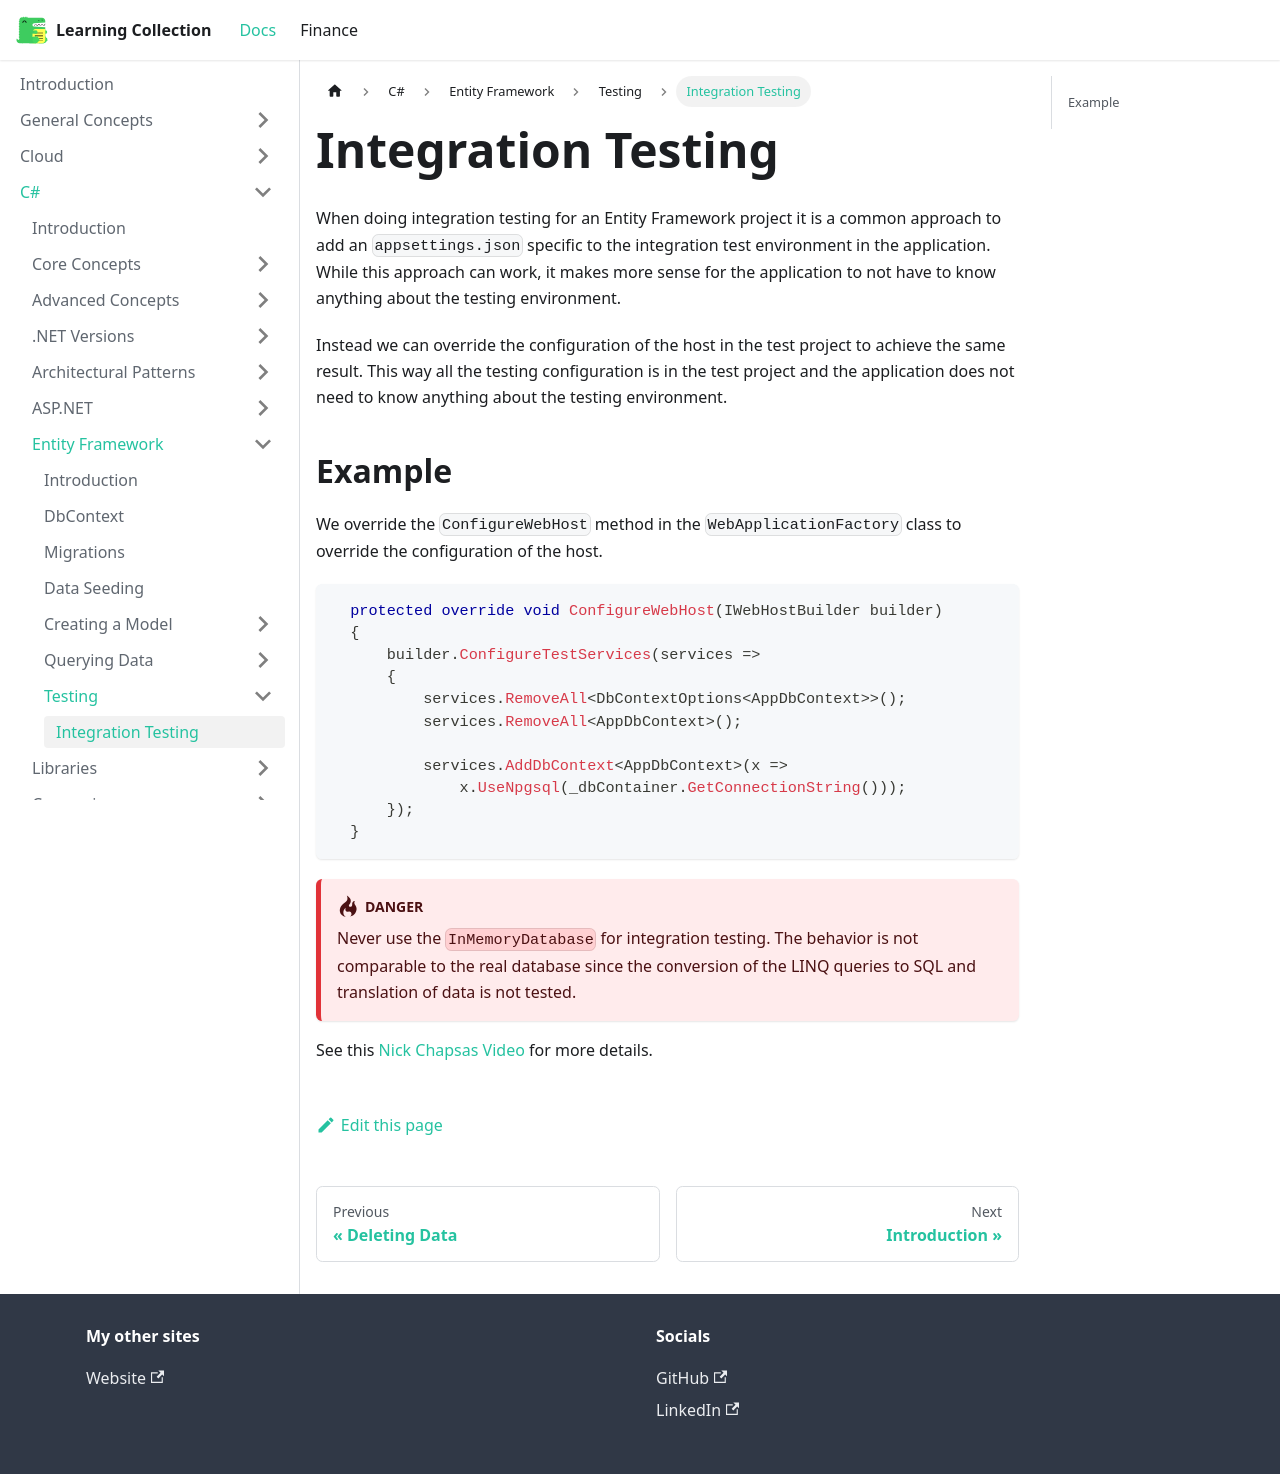

repository: RobinTTY/LearningCollection · page: csharp/entity-framework/testing/integration-testing.html · generator: docusaurus

---
title: Integration Testing
---

When doing integration testing for an Entity Framework project it is a common approach to add an `appsettings.json` specific to the integration test environment in the application. While this approach can work, it makes more sense for the application to not have to know anything about the testing environment.

Instead we can override the configuration of the host in the test project to achieve the same result. This way all the testing configuration is in the test project and the application does not need to know anything about the testing environment.

## Example

We override the `ConfigureWebHost` method in the `WebApplicationFactory` class to override the configuration of the host.

```csharp
  protected override void ConfigureWebHost(IWebHostBuilder builder)
  {
      builder.ConfigureTestServices(services =>
      {
          services.RemoveAll<DbContextOptions<AppDbContext>>();
          services.RemoveAll<AppDbContext>();

          services.AddDbContext<AppDbContext>(x =>
              x.UseNpgsql(_dbContainer.GetConnectionString()));
      });
  }
```

:::danger
Never use the `InMemoryDatabase` for integration testing. The behavior is not comparable to the real database since the conversion of the LINQ queries to SQL and translation of data is not tested.
:::

See this [Nick Chapsas Video](https://www.youtube.com/watch?v=K1-n2EoPxiY) for more details.
